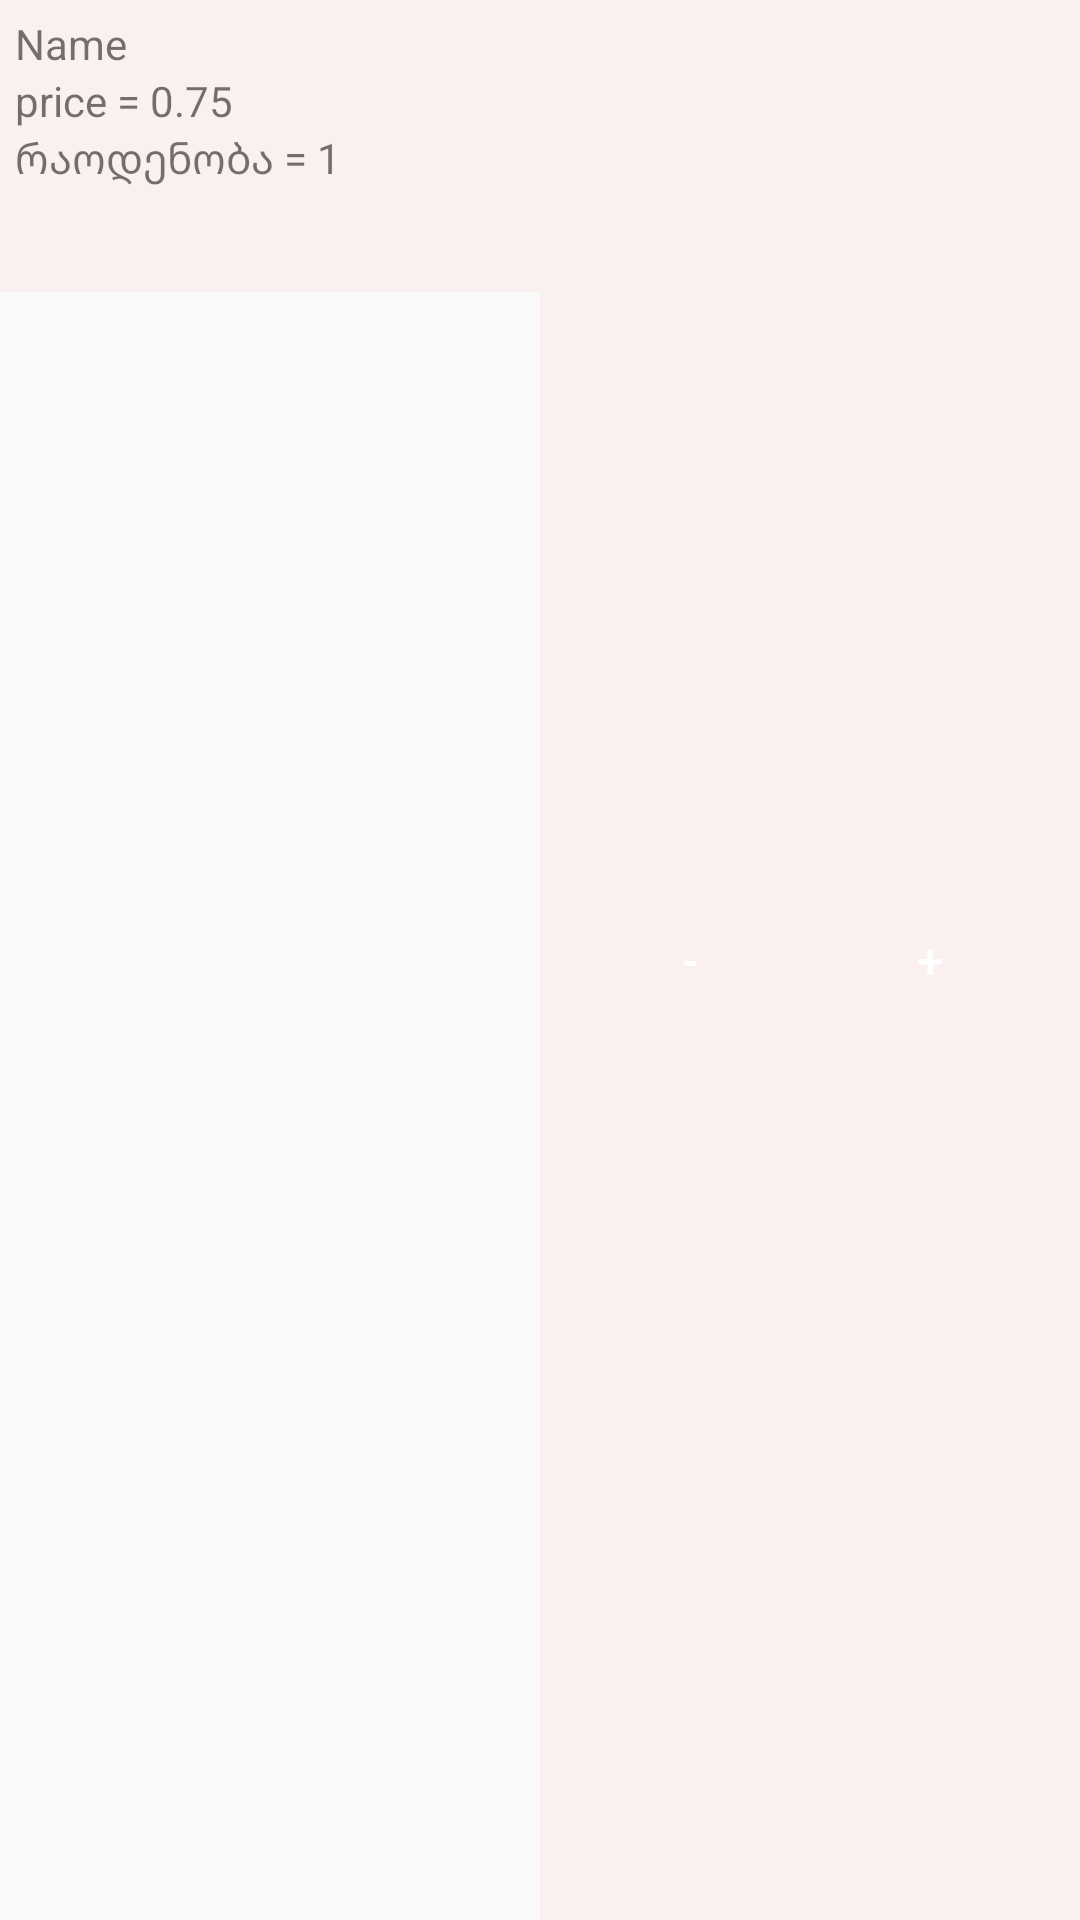

Reconstruct the res/layout file that produces this screen, plus the resources it refers to.
<!-- AndroidManifest.xml: application theme Theme.Csvtest -->
<!-- res/layout/custom_listview.xml -->
<?xml version="1.0" encoding="utf-8"?>
<LinearLayout xmlns:android="http://schemas.android.com/apk/res/android"
    android:layout_width="match_parent"
    android:layout_height="wrap_content"
    android:baselineAligned="false"
    >

    <LinearLayout
        android:layout_width="match_parent"
        android:layout_height="wrap_content"
        android:layout_weight="1"
        android:padding="5dp"
        android:background="#71FBE2E2">

        <LinearLayout
            android:layout_width="wrap_content"
            android:layout_height="wrap_content"
            android:orientation="vertical">

            <androidx.appcompat.widget.AppCompatTextView
                android:id="@+id/listview_product_name"
                android:layout_width="wrap_content"
                android:layout_height="wrap_content"
                android:text="Name" />

            <androidx.appcompat.widget.AppCompatTextView
                android:id="@+id/listview_product_price"
                android:layout_width="wrap_content"
                android:layout_height="wrap_content"
                android:text="price = 0.75"/>

            <androidx.appcompat.widget.AppCompatTextView
                android:id="@+id/listview_product_quantity"
                android:layout_width="wrap_content"
                android:layout_height="wrap_content"
                android:text="რაოდენობა = 1"/>

            <androidx.appcompat.widget.AppCompatImageButton
                android:id="@+id/list_item_delete_button"
                android:layout_width="30dp"
                android:layout_height="30dp"
                android:background="@drawable/rounded_button"
                android:backgroundTint="#B6F9D1D1"
                android:padding="15dp"
                android:src="@drawable/baseline_delete_forever_24" />
        </LinearLayout>


    </LinearLayout>

    <LinearLayout
        android:layout_width="match_parent"
        android:layout_height="match_parent"
        android:layout_weight="1"
        android:paddingTop="5dp"
        android:paddingBottom="5dp"
        android:paddingStart="10dp"
        android:paddingEnd="10dp"
        android:background="#71FBE2E2">

        <LinearLayout
            android:layout_width="wrap_content"
            android:layout_height="wrap_content"
            android:layout_weight="1"
            android:layout_gravity="center"
            android:gravity="center">

            <androidx.appcompat.widget.AppCompatButton
                android:id="@+id/minus_button_listview"
                android:layout_width="40dp"
                android:layout_height="40dp"
                android:text="-"
                android:textSize="16sp"
                android:textColor="@color/white"
                android:background="@drawable/rounded_button"
                android:gravity="center" />

        </LinearLayout>

        <LinearLayout
            android:layout_width="wrap_content"
            android:layout_height="wrap_content"
            android:layout_weight="1"
            android:layout_gravity="center"
            android:gravity="center">

            <androidx.appcompat.widget.AppCompatButton
                android:id="@+id/plus_button_listview"
                android:layout_width="40dp"
                android:layout_height="40dp"
                android:text="+"
                android:textSize="16sp"
                android:textColor="@color/white"
                android:background="@drawable/rounded_button"
                android:gravity="center"/>

        </LinearLayout>

    </LinearLayout>

</LinearLayout>
<!-- resources referenced by this layout -->
<resources>
  <color name="white">#FFFFFFFF</color>
  <style name="Theme.Csvtest" parent="Theme.MaterialComponents.Light.NoActionBar">
          
          <item name="colorPrimary">@color/purple_500</item>
          <item name="colorPrimaryVariant">@color/purple_700</item>
          <item name="colorOnPrimary">@color/white</item>
          
          <item name="colorSecondary">@color/teal_200</item>
          <item name="colorSecondaryVariant">@color/teal_700</item>
          <item name="colorOnSecondary">@color/black</item>
          
          <item name="android:statusBarColor" tools:targetApi="l">#000000</item>
          
  
          <item name="android:colorBackground">@color/colorBackground</item>
      </style>
  <color name="purple_500">#CA0E0E</color>
  <color name="purple_700">#B30000</color>
  <color name="teal_200">#FF03DAC5</color>
  <color name="teal_700">#FF018786</color>
  <color name="black">#FF000000</color>
  <color name="colorBackground">#fafafa</color>
</resources>
